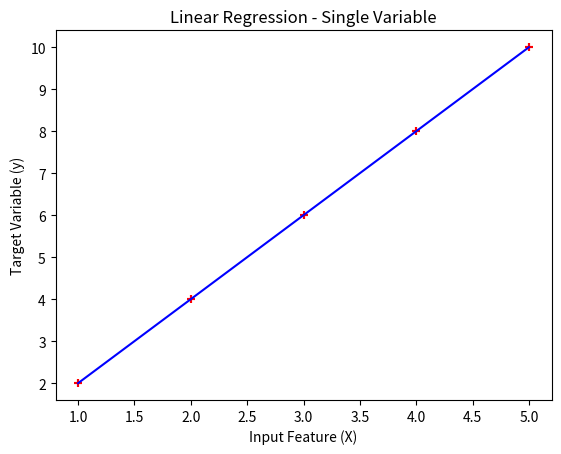

Recreate this plot in Python.
import numpy as np
import matplotlib.pyplot as plt

# Define the input data
X = np.array([1, 2, 3, 4, 5]) # Input feature
y = np.array([2, 4, 6, 8, 10]) # Target variable

# Plot the input data
plt.scatter(X, y, color='red', marker='+')
plt.xlabel('Input Feature (X)')
plt.ylabel('Target Variable (y)')
plt.title('Linear Regression - Single Variable')
plt.show()

# Implement linear regression
m, c = np.polyfit(X, y, deg=1) # Fit a first-degree polynomial (line) to the data
predicted_y = m * X + c # Predicted values of y using the fitted line

# Plot the fitted line and predicted values
plt.scatter(X, y, color='red', marker='+')
plt.plot(X, predicted_y, color='blue')
plt.xlabel('Input Feature (X)')
plt.ylabel('Target Variable (y)')
plt.title('Linear Regression - Single Variable')
plt.show()

# Print the slope (m) and y-intercept (c) of the fitted line
print('Slope (m):', m)
print('Y-intercept (c):', c)

# Use the fitted line to make predictions
new_X = np.array([6, 7, 8]) # New input feature values for prediction
predicted_new_y = m * new_X + c # Predicted values of y for the new input feature values
print('Predicted values for new X:', predicted_new_y)
